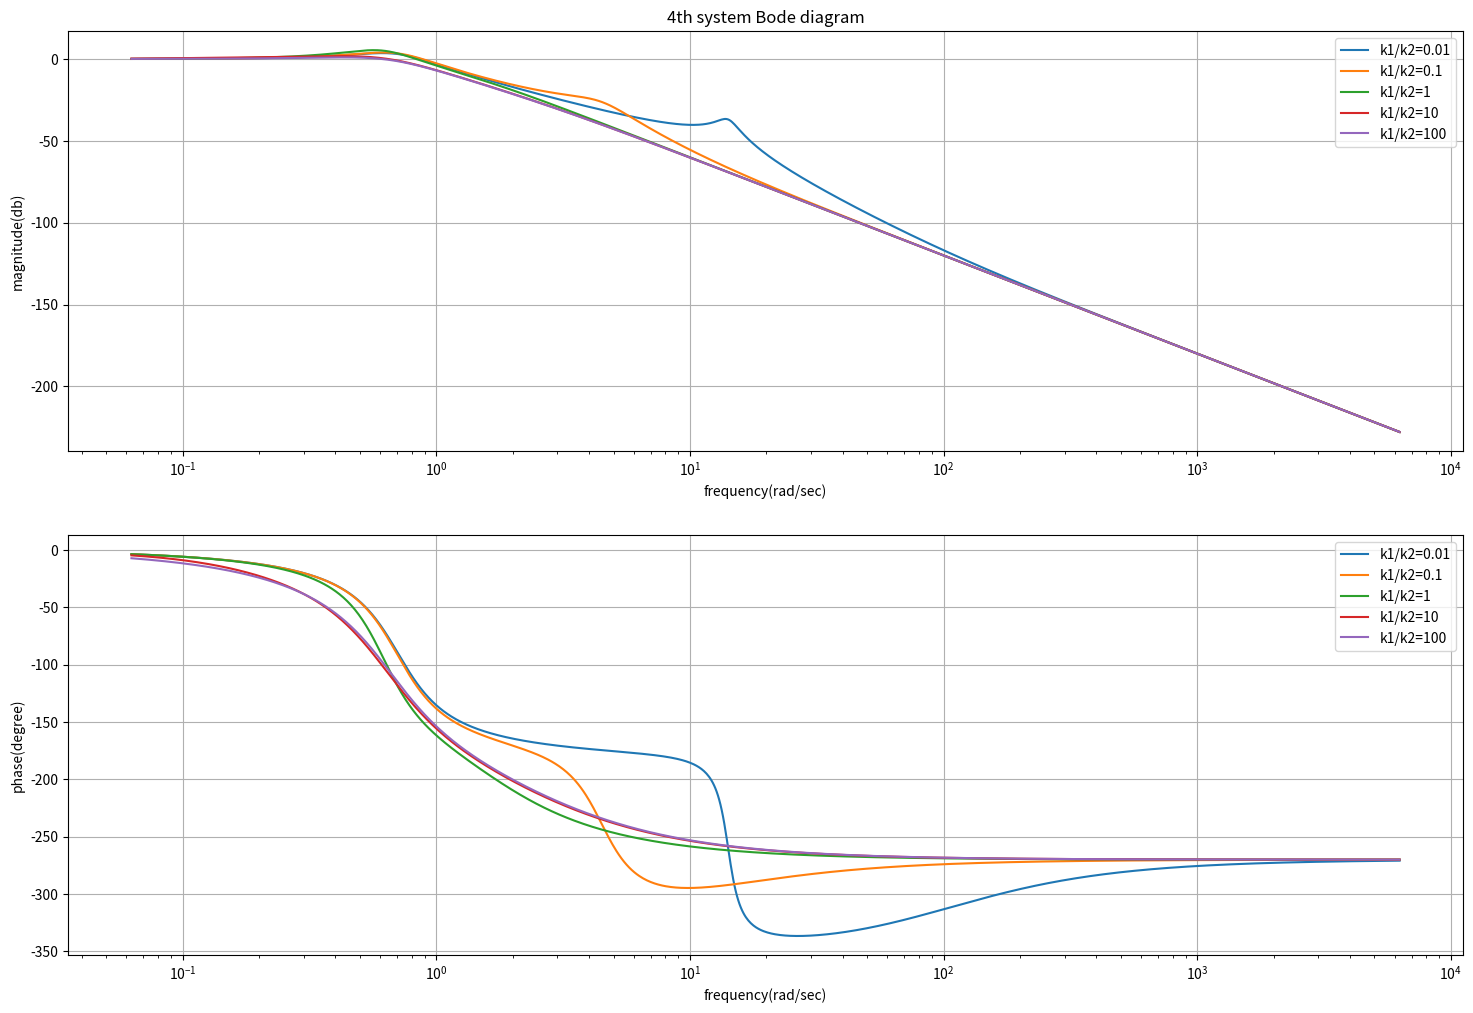

This chart was generated by the following Python code:
import numpy as np
import matplotlib.pyplot as plt
from scipy import signal

#---系統參數-----
m1, b1, k1 = 1,1,1
m2, b2, k2 = 1,1,1

#---預計要模擬的參數-----
my_list=[0.01,0.1,1,10,100]
label="k1/k2="

#---製作不同參數的轉移函數---
system=[]
for i in my_list:
    #---轉移函數係數----
    k1=1
    k2=k1/i
    A0=m1*m2
    A1=b2*m1+b1*m2+b2*m2
    A2=k2*m1+b1*b2+k1*m2+k2*m2
    A3=k2*b1+b2*k1
    A4=k1*k2

    B0=k2
    B1=b2
    
    #---轉移函數設定----
    num = [B1,B0]
    den = [A0,A1,A2,A3,A4]
    system1 = signal.TransferFunction(num, den)
    system.append(system1)

#---x軸設定-----    
f = np.logspace(-2, 3, num=1000)  
w = 2 * np.pi * f

#---y軸響應(大小、相位)-----
mag=[]
phase=[]
for sys in system:
    w, mag1, phase1 = signal.bode(sys, w)
    mag.append(mag1)
    phase.append(phase1)

#---大小/頻率-----
plt.subplot(211)
for i in range(len(my_list)):
    plt.semilogx(w, mag[i], label=label+str(my_list[i]))
plt.title("4th system Bode diagram")
plt.xlabel('frequency(rad/sec)')
plt.ylabel('magnitude(db)')
plt.legend()
plt.grid()

#---相位/頻率-----
plt.subplot(212)
for i in range(len(my_list)):
    plt.semilogx(w, phase[i], label=label+str(my_list[i]))
plt.xlabel('frequency(rad/sec)')
plt.ylabel('phase(degree)')
plt.legend()
plt.grid()
fig = plt.gcf()   
fig.set_size_inches(18,12)
plt.show()